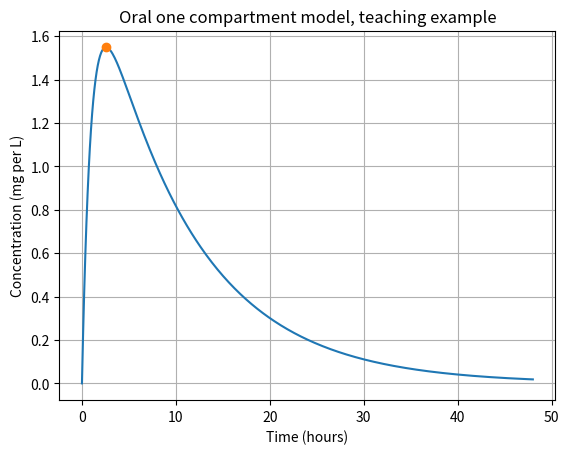

Source code (Python):
!pip install numpy scipy matplotlib pandas -q
print('Install step done. Wait for this cell to finish before you run the next one.')

import numpy as np
import matplotlib.pyplot as plt

# Teaching example parameters only
dose_mg = 100.0
V_L = 50.0
CL_L_per_h = 5.0
ka_per_h = 1.0
F = 1.0
k_per_h = CL_L_per_h / V_L

def oral_concentration(t):
    return (F * dose_mg * ka_per_h / (V_L * (ka_per_h - k_per_h))) * (np.exp(-k_per_h * t) - np.exp(-ka_per_h * t))

t = np.linspace(0, 48, 400)
C = oral_concentration(t)
Cmax = float(np.max(C))
Tmax = float(t[np.argmax(C)])
Tmax_formula = np.log(ka_per_h / k_per_h) / (ka_per_h - k_per_h)
print('Cmax from the curve:', round(Cmax, 2), 'mg per L')
print('Tmax from the curve:', round(Tmax, 2), 'hours')
print('Tmax from the formula:', round(Tmax_formula, 2), 'hours')

plt.figure()
plt.plot(t, C)
plt.plot([Tmax], [Cmax], 'o')
plt.xlabel('Time (hours)')
plt.ylabel('Concentration (mg per L)')
plt.title('Oral one compartment model, teaching example')
plt.grid(True)
plt.show()
